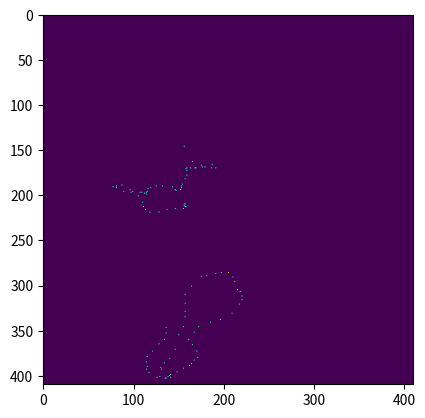

Reproduce this figure in Python.
import matplotlib.pyplot as plt
import numpy as np
first = [146,399,163,403,170,393,169,391,166,386,170,381,170,371,170,355,169,346,167,335,170,329,170,320,170,
310,171,301,173,290,178,289,182,287,188,286,190,286,192,291,194,296,195,305,194,307,191,312,190,316,
190,321,192,331,193,338,196,341,197,346,199,352,198,360,197,366,197,373,196,380,197,383,196,387,192,
389,191,392,190,396,189,400,194,401,201,402,208,403,213,402,216,401,219,397,219,393,216,390,215,385,
215,379,213,373,213,365,212,360,210,353,210,347,212,338,213,329,214,319,215,311,215,306,216,296,218,
290,221,283,225,282,233,284,238,287,243,290,250,291,255,294,261,293,265,291,271,291,273,289,278,287,
279,285,281,280,284,278,284,276,287,277,289,283,291,286,294,291,296,295,299,300,301,304,304,320,305,
327,306,332,307,341,306,349,303,354,301,364,301,371,297,375,292,384,291,386,302,393,324,391,333,387,
328,375,329,367,329,353,330,341,331,328,336,319,338,310,341,304,341,285,341,278,343,269,344,262,346,
259,346,251,349,259,349,264,349,273,349,280,349,288,349,295,349,298,354,293,356,286,354,279,352,268,
352,257,351,249,350,234,351,211,352,197,354,185,353,171,351,154,348,147,342,137,339,132,330,122,327,
120,314,116,304,117,293,118,284,118,281,122,275,128,265,129,257,131,244,133,239,134,228,136,221,137,
214,138,209,135,201,132,192,130,184,131,175,129,170,131,159,134,157,134,160,130,170,125,176,114,176,
102,173,103,172,108,171,111,163,115,156,116,149,117,142,116,136,115,129,115,124,115,120,115,115,117,
113,120,109,122,102,122,100,121,95,121,89,115,87,110,82,109,84,118,89,123,93,129,100,130,108,132,110,
133,110,136,107,138,105,140,95,138,86,141,79,149,77,155,81,162,90,165,97,167,99,171,109,171,107,161,
111,156,113,170,115,185,118,208,117,223,121,239,128,251,133,259,136,266,139,276,143,290,148,310,151,
332,155,348,156,353,153,366,149,379,147,394,146,399];
second = [156,141,165,135,169,131,176,130,187,134,191,140,191,146,186,150,179,155,175,157,168,157,163,157,159,
157,158,164,159,175,159,181,157,191,154,197,153,205,153,210,152,212,147,215,146,218,143,220,132,220,
125,217,119,209,116,196,115,185,114,172,114,167,112,161,109,165,107,170,99,171,97,167,89,164,81,162,
77,155,81,148,87,140,96,138,105,141,110,136,111,126,113,129,118,117,128,114,137,115,146,114,155,115,
158,121,157,128,156,134,157,136,156,136];

z = zip(first[:len(second)], second)
a = np.zeros((410,410)) 
for t in z:
    a[t[0]][t[1]] = 200
plt.imshow(a)
plt.show()
